Run: headless pygame with SDL's dummy video driver; simulated clock (each Clock.tick advances the game by its frame time, no real sleeping); random seed 0; keys injected as events and as key.get_pressed() state; no mouse input.
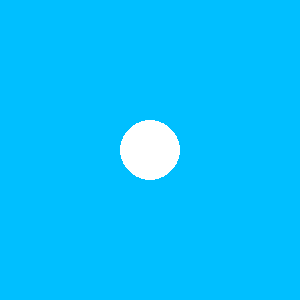
Frame 1 of 4 · flips 1–60 · no input
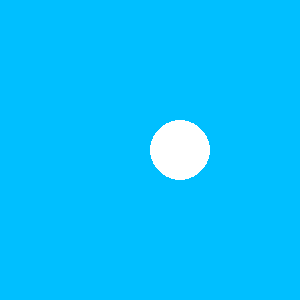
Frame 2 of 4 · flips 61–180 · tapped SPACE, RETURN · held RIGHT (→), D
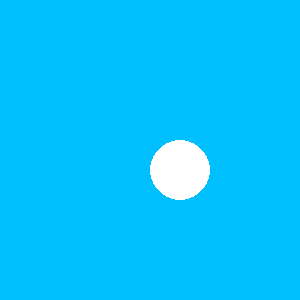
Frame 3 of 4 · flips 181–300 · held DOWN (↓), S
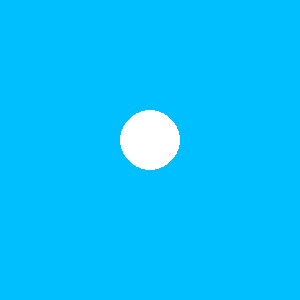
Frame 4 of 4 · flips 301–420 · held LEFT (←), A, UP (↑), W

The pygame program that drew these frames:

import pygame
# impordib mooduli pygame
import sys
# impordib mooduli sys
# import math

screen = pygame.display.set_mode([300, 300])
#
pygame.display.set_caption("Lumemees")

# Paneb display nime lumemeheks

x = 150
y = 150
s = 30


"""
def move(degrees, offset):
    rads = math.radians(degrees)
    x = math.cos(rads) * offset
    y = math.sin(rads) * offset
    return x, y
"""
def circle():
    return pygame.draw.circle(screen, [255, 255, 255], [x, y], s, 0)

while True:
    screen.fill([0, 191, 255])
    # Täidab ekraani sinisega

    a = circle()
    pygame.transform.rotate(screen,10)

    pygame.display.update()

    keys = pygame.key.get_pressed()

    for event in pygame.event.get():
        # Otsib kas on mingi "Event" toimunud
        if keys[pygame.K_w]:
            y -= 5
        if keys[pygame.K_s]:
            y += 5
        if keys[pygame.K_a]:
            x -= 5
        if keys[pygame.K_d]:
            x += 5

        if event.type == pygame.QUIT:
            # Kui sündmus võrdub lahkumine
            pygame.quit()
            sys.exit()

            # Lahkub programmist ja peatab kõik mis programmis toimub
